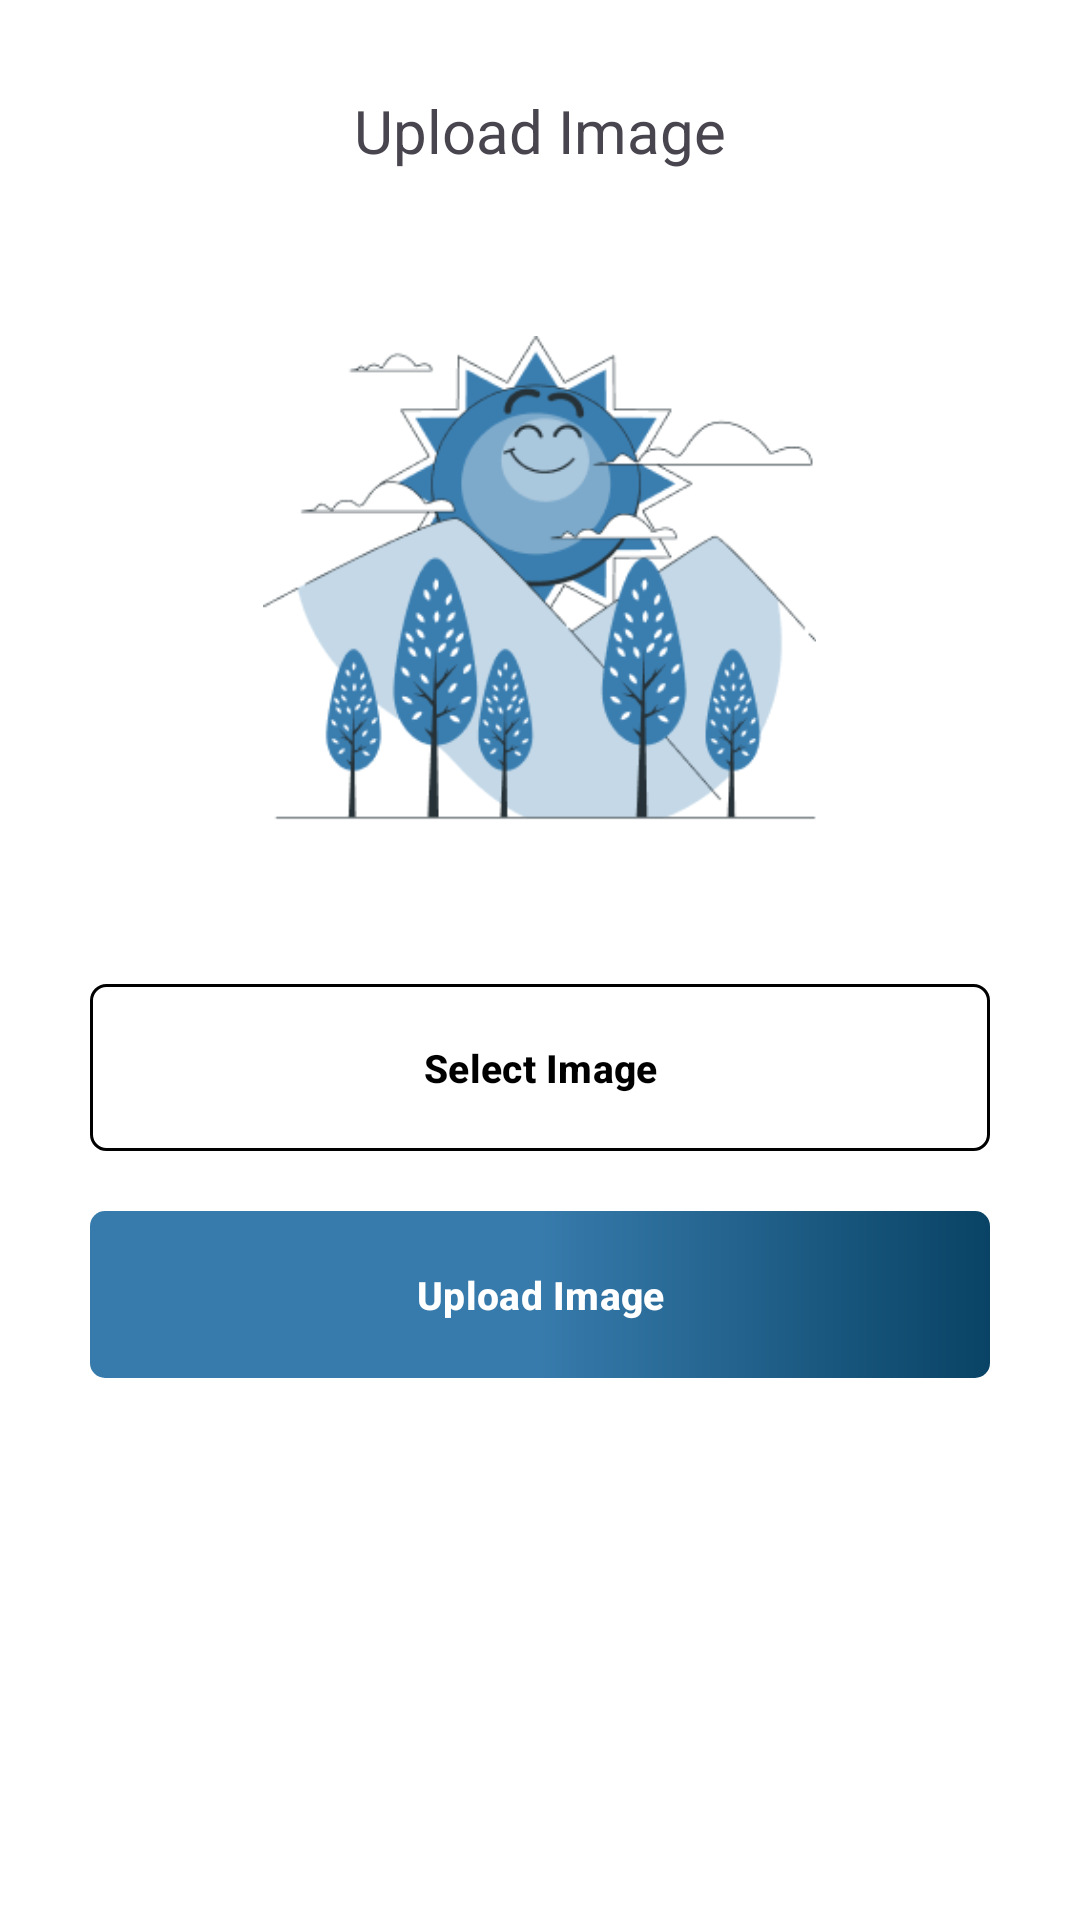

Layout XML and referenced resources for this Android screen:
<!-- AndroidManifest.xml: application theme Theme.Newsify -->
<!-- res/layout/fragment_upload.xml -->
<?xml version="1.0" encoding="utf-8"?>
<FrameLayout xmlns:android="http://schemas.android.com/apk/res/android"
    xmlns:tools="http://schemas.android.com/tools"
    android:layout_width="match_parent"
    android:layout_height="match_parent"
    xmlns:app="http://schemas.android.com/apk/res-auto"
    tools:context=".screens.UploadFragment"
    android:background="@color/white">

    <ImageButton
        android:id="@+id/btn_go_back"
        android:layout_width="50dp"
        android:layout_height="wrap_content"
        android:src="@drawable/baseline_arrow_back_24"
        android:background="@color/white"
        android:contentDescription="@string/go_back_btn"
        android:layout_marginTop="30dp"/>

    <LinearLayout
        android:orientation="vertical"
        android:layout_width="match_parent"
        android:layout_height="match_parent"
        android:padding="30dp">



        <TextView
            android:id="@+id/tv_upload"
            android:layout_width="match_parent"
            android:layout_height="wrap_content"
            android:gravity="top|center"
            android:text="@string/upload_image"
            android:layout_weight="0.1"
            android:textSize="20sp"
            android:textAlignment="center"
            android:fontFamily="sans-serif"/>

        <ImageView
            android:id="@+id/img_upload"
            android:layout_width="wrap_content"
            android:layout_height="0dp"
            android:layout_weight="0.3"
            android:layout_gravity="center_horizontal"
            android:scaleType="centerInside"
            android:contentDescription="@string/upload_image"
            android:src="@drawable/welcome"/>



        <LinearLayout
            android:orientation="vertical"
            android:layout_width="match_parent"
            android:layout_weight="0.6"
            android:layout_height="0dp">

            <com.google.android.material.button.MaterialButton
                android:id="@+id/btn_select_image"
                android:layout_width="match_parent"
                android:layout_height="wrap_content"
                android:text="@string/select_image"
                android:textColor="@color/black"
                android:textSize="13sp"
                app:strokeColor="@color/black"
                app:strokeWidth="1dp"
                android:textStyle="bold"
                android:padding="15dp"
                android:layout_marginTop="50dp"
                app:backgroundTint="@null"
                android:background="@drawable/select_image_btn"/>

            <com.google.android.material.button.MaterialButton
                android:id="@+id/btn_upload_image"
                android:layout_width="match_parent"
                android:layout_height="wrap_content"
                android:text="@string/upload_image"
                android:textSize="13sp"
                android:textStyle="bold"
                android:padding="15dp"
                android:layout_marginTop="20dp"
                app:backgroundTint="@null"
                android:background="@drawable/gradient_btn"/>

        </LinearLayout>

    </LinearLayout>

</FrameLayout>
<!-- resources referenced by this layout -->
<resources>
  <!-- drawable gradient_btn (drawable) -->
  <?xml version="1.0" encoding="utf-8"?>
  <shape xmlns:android="http://schemas.android.com/apk/res/android"
      android:shape="rectangle">
      
      <gradient
          android:startColor="#377BAC"
          android:centerColor="#377BAC"
          android:endColor="#094365"/>
      <corners android:radius="5dp"/>
  
  </shape>
  <!-- drawable select_image_btn (drawable) -->
  <?xml version="1.0" encoding="utf-8"?>
  <shape xmlns:android="http://schemas.android.com/apk/res/android"
      android:shape="rectangle">
      
      <corners android:radius="5dp"/>
      <stroke android:color="@color/black" android:width="1dp"/>
  </shape>
  <!-- drawable welcome: png bitmap (drawable, 28301 bytes) -->
  <string name="go_back_btn">go back btn</string>
  <string name="select_image">Select Image</string>
  <string name="upload_image">Upload Image</string>
  <style name="Theme.Newsify" parent="Base.Theme.Newsify" />
  <style name="Base.Theme.Newsify" parent="Theme.Material3.Light.NoActionBar">
          
           <item name="colorPrimary">#3376A7</item>
      </style>
  <!-- not gathered from this repository: default colours our renderer supplied (Android Studio template values) -->
  <color name="black">#FF000000</color>
  <color name="white">#FFFFFFFF</color>
</resources>
